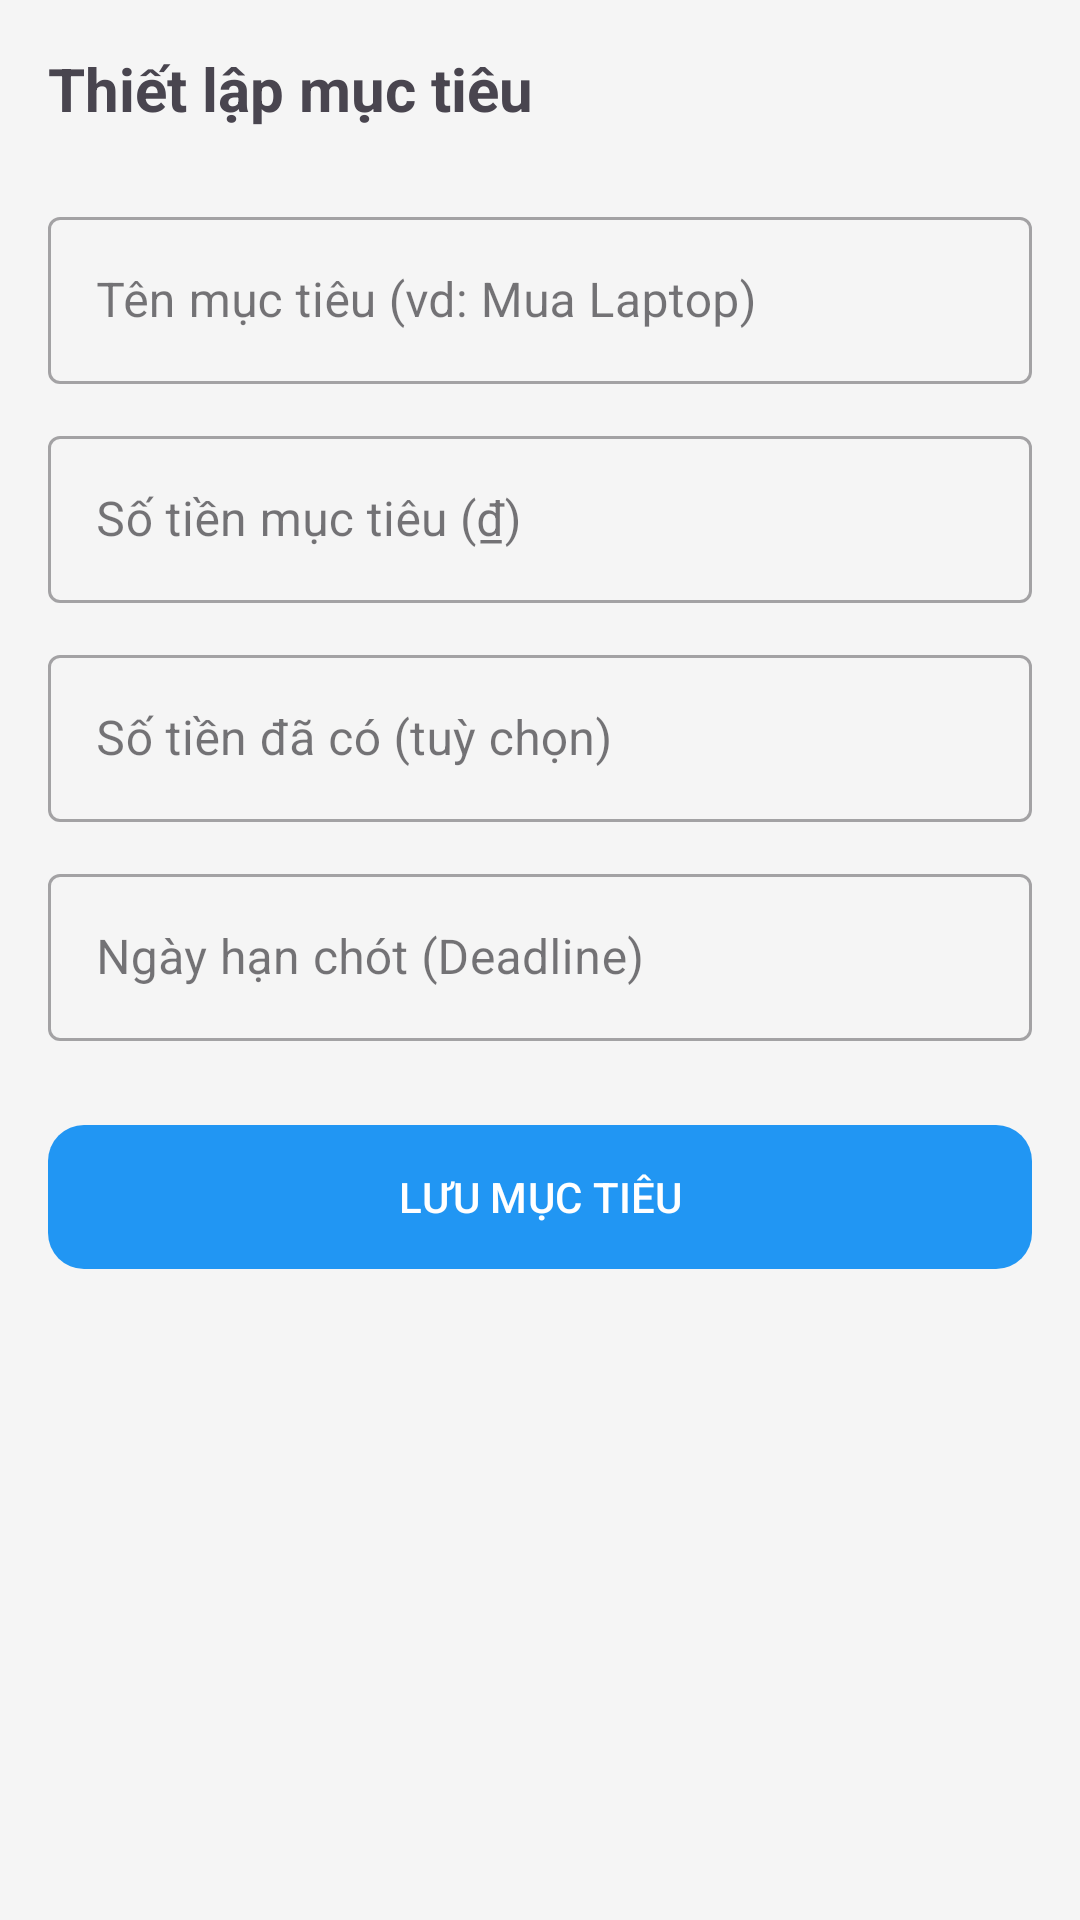

The Android layout XML behind this screen, and the referenced resources:
<!-- AndroidManifest.xml: activity theme Theme.FinalPj -->
<!-- res/layout/activity_add_goal.xml -->
<?xml version="1.0" encoding="utf-8"?>
<LinearLayout xmlns:android="http://schemas.android.com/apk/res/android"
    xmlns:app="http://schemas.android.com/apk/res-auto"
    android:layout_width="match_parent"
    android:layout_height="match_parent"
    android:orientation="vertical"
    android:padding="16dp"
    android:background="?android:attr/windowBackground">

    <TextView
        android:layout_width="wrap_content"
        android:layout_height="wrap_content"
        android:text="Thiết lập mục tiêu"
        android:textSize="20sp"
        android:textStyle="bold"
        android:layout_marginBottom="24dp"/>

    <com.google.android.material.textfield.TextInputLayout
        android:layout_width="match_parent"
        android:layout_height="wrap_content"
        android:hint="Tên mục tiêu (vd: Mua Laptop)"
        style="@style/Widget.MaterialComponents.TextInputLayout.OutlinedBox"
        android:layout_marginBottom="12dp">
        <com.google.android.material.textfield.TextInputEditText
            android:id="@+id/et_goal_name"
            android:layout_width="match_parent"
            android:layout_height="wrap_content" />
    </com.google.android.material.textfield.TextInputLayout>

    <com.google.android.material.textfield.TextInputLayout
        android:layout_width="match_parent"
        android:layout_height="wrap_content"
        android:hint="Số tiền mục tiêu (₫)"
        style="@style/Widget.MaterialComponents.TextInputLayout.OutlinedBox"
        android:layout_marginBottom="12dp">
        <com.google.android.material.textfield.TextInputEditText
            android:id="@+id/et_goal_target"
            android:layout_width="match_parent"
            android:layout_height="wrap_content"
            android:inputType="numberDecimal" />
    </com.google.android.material.textfield.TextInputLayout>

    <com.google.android.material.textfield.TextInputLayout
        android:layout_width="match_parent"
        android:layout_height="wrap_content"
        android:hint="Số tiền đã có (tuỳ chọn)"
        style="@style/Widget.MaterialComponents.TextInputLayout.OutlinedBox"
        android:layout_marginBottom="12dp">
        <com.google.android.material.textfield.TextInputEditText
            android:id="@+id/et_goal_current"
            android:layout_width="match_parent"
            android:layout_height="wrap_content"
            android:inputType="numberDecimal" />
    </com.google.android.material.textfield.TextInputLayout>

    <com.google.android.material.textfield.TextInputLayout
        android:layout_width="match_parent"
        android:layout_height="wrap_content"
        android:hint="Ngày hạn chót (Deadline)"
        style="@style/Widget.MaterialComponents.TextInputLayout.OutlinedBox"
        android:layout_marginBottom="24dp">
        <com.google.android.material.textfield.TextInputEditText
            android:id="@+id/et_goal_deadline"
            android:layout_width="match_parent"
            android:layout_height="wrap_content"
            android:focusable="false"
            android:clickable="true" />
    </com.google.android.material.textfield.TextInputLayout>

    <com.google.android.material.button.MaterialButton
        android:id="@+id/btn_save_goal"
        android:layout_width="match_parent"
        android:layout_height="56dp"
        android:text="LƯU MỤC TIÊU"
        app:cornerRadius="12dp" />

    <com.google.android.material.button.MaterialButton
        android:id="@+id/btn_delete_goal"
        android:layout_width="match_parent"
        android:layout_height="56dp"
        android:text="XÓA MỤC TIÊU"
        android:textColor="#F44336"
        style="@style/Widget.MaterialComponents.Button.TextButton"
        android:layout_marginTop="12dp"
        app:cornerRadius="12dp"
        android:visibility="gone" />

</LinearLayout>
<!-- resources referenced by this layout -->
<resources>
  <style name="Theme.FinalPj" parent="Base.Theme.FinalPj" />
  <style name="Base.Theme.FinalPj" parent="Theme.Material3.DayNight.NoActionBar">
          
          <item name="colorPrimary">@color/primary</item>
          <item name="colorPrimaryVariant">@color/primary_variant</item>
          <item name="colorSecondary">@color/secondary</item>
  
          <item name="android:windowBackground">@color/bg_light</item>
          <item name="colorSurface">@color/surface_light</item>
  
          <item name="android:textColorPrimary">@color/text_primary_light</item>
          <item name="android:textColorSecondary">@color/text_secondary_light</item>
      </style>
  <color name="primary">#2196F3</color>
  <color name="primary_variant">#1976D2</color>
  <color name="secondary">#03DAC6</color>
  <color name="bg_light">#F5F5F5</color>
  <color name="surface_light">#FFFFFF</color>
  <color name="text_primary_light">#212121</color>
  <color name="text_secondary_light">#757575</color>
</resources>
